Image classification data set "dataset" (JOHANNABELL/bananavision on GitHub). Class labels (6): mure malade, mure saint, tropmure malade, tropmure saint, vert malade, vert sain.

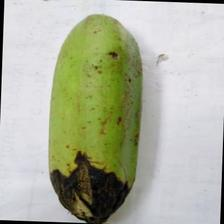
Label: vert malade

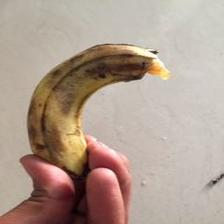
Label: mure malade

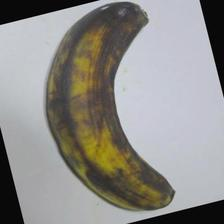
Label: tropmure saint

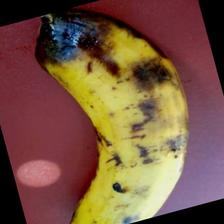
Label: tropmure malade

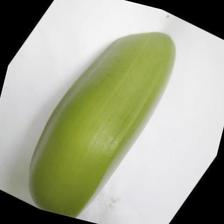
Label: vert sain

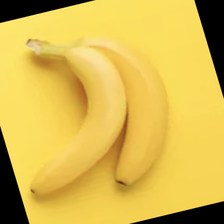
Label: mure saint
